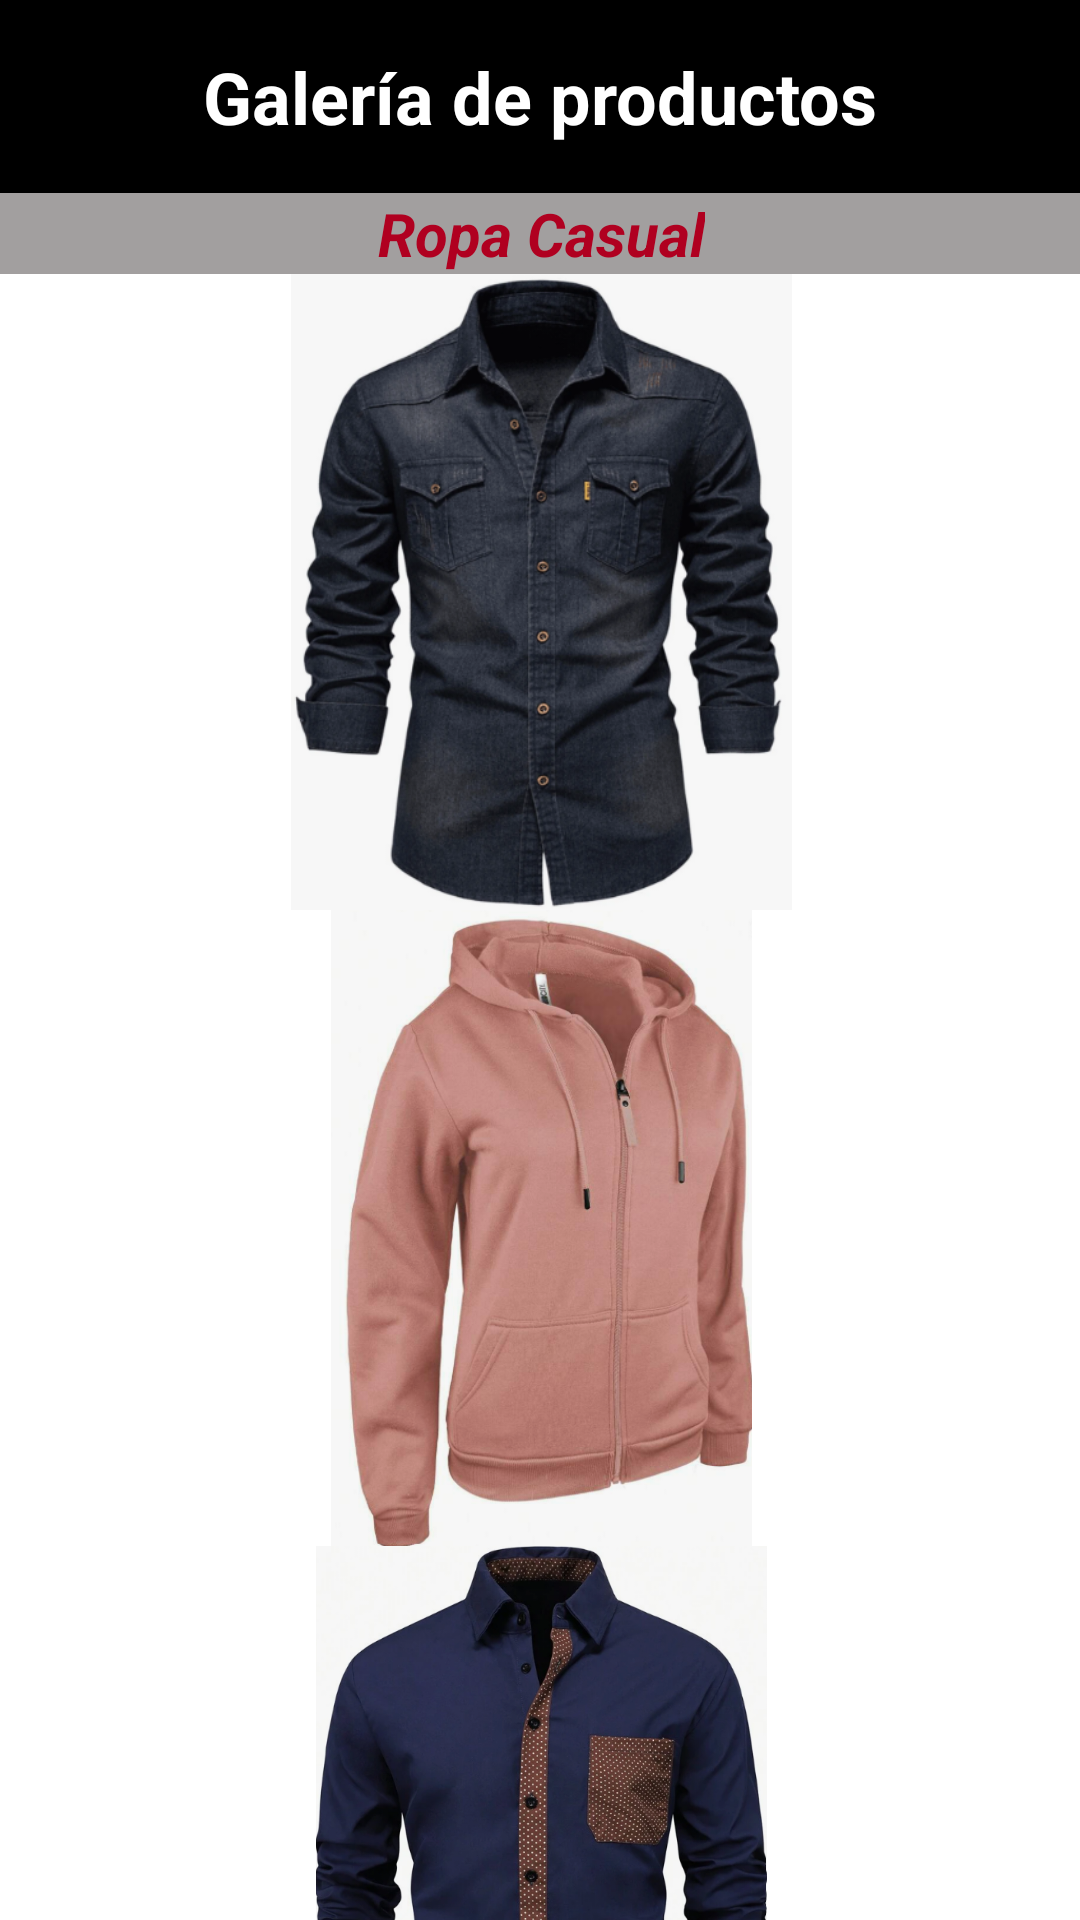

Reconstruct the res/layout file that produces this screen, plus the resources it refers to.
<!-- AndroidManifest.xml: application theme Theme.Practica06 -->
<!-- res/layout/activity_invitado.xml -->
<?xml version="1.0" encoding="utf-8"?>
<androidx.constraintlayout.widget.ConstraintLayout xmlns:android="http://schemas.android.com/apk/res/android"
    xmlns:app="http://schemas.android.com/apk/res-auto"
    xmlns:tools="http://schemas.android.com/tools"
    android:id="@+id/main"
    android:layout_width="match_parent"
    android:layout_height="match_parent"
    android:background="@color/black"
    tools:context=".InvitadoActivity">

    <TextView
        android:id="@+id/txtGaleria"
        android:layout_width="wrap_content"
        android:layout_height="wrap_content"
        android:layout_marginTop="16dp"
        android:text="Galería de productos"
        android:textColor="@color/white"
        android:textSize="24sp"
        android:textStyle="bold"
        app:layout_constraintEnd_toEndOf="parent"
        app:layout_constraintStart_toStartOf="parent"
        app:layout_constraintTop_toTopOf="parent" />

    <ScrollView
        android:id="@+id/svGallery"
        android:layout_width="409dp"
        android:layout_height="672dp"
        android:layout_marginStart="1dp"
        android:layout_marginTop="16dp"
        android:layout_marginEnd="1dp"
        android:background="#A29F9F"
        app:layout_constraintEnd_toEndOf="parent"
        app:layout_constraintStart_toStartOf="parent"
        app:layout_constraintTop_toBottomOf="@+id/txtGaleria"
        tools:ignore="SpeakableTextPresentCheck">

        <LinearLayout
            android:layout_width="match_parent"
            android:layout_height="wrap_content"
            android:orientation="vertical">

            <TextView
                android:id="@+id/txtCasual"
                android:layout_width="wrap_content"
                android:layout_height="wrap_content"
                android:text="Ropa Casual"
                android:textColor="@color/design_default_color_error"
                android:textSize="20sp"
                android:textStyle="bold|italic"
                android:translationX="150dp" />

            <ImageView
                android:id="@+id/imgCas1"
                android:layout_width="match_parent"
                android:layout_height="212dp"
                android:background="@color/white"
                app:srcCompat="@drawable/casual01" />

            <ImageView
                android:id="@+id/imgCas2"
                android:layout_width="match_parent"
                android:layout_height="212dp"
                android:background="@color/white"
                app:srcCompat="@drawable/casual02" />

            <ImageView
                android:id="@+id/imgCas3"
                android:layout_width="match_parent"
                android:layout_height="212dp"
                android:background="@color/white"
                app:srcCompat="@drawable/casual03" />

            <ImageView
                android:id="@+id/imgCas4"
                android:layout_width="match_parent"
                android:layout_height="212dp"
                android:background="@color/white"
                app:srcCompat="@drawable/casual04" />

            <TextView
                android:id="@+id/txtFormal"
                android:layout_width="wrap_content"
                android:layout_height="wrap_content"
                android:text="Ropa Formal"
                android:textColor="@color/design_default_color_error"
                android:textSize="20sp"
                android:textStyle="bold|italic"
                android:translationX="150dp"
                android:translationY="5dp" />

            <ImageView
                android:id="@+id/imgFor1"
                android:layout_width="match_parent"
                android:layout_height="190dp"
                android:background="@color/white"
                android:translationY="7dp"
                app:srcCompat="@drawable/formal01" />

            <ImageView
                android:id="@+id/imgFor2"
                android:layout_width="match_parent"
                android:layout_height="212dp"
                android:background="@color/white"
                app:srcCompat="@drawable/formal02" />

            <ImageView
                android:id="@+id/imgFor3"
                android:layout_width="match_parent"
                android:layout_height="212dp"
                android:background="@color/white"
                app:srcCompat="@drawable/formal03" />

            <ImageView
                android:id="@+id/imgFor4"
                android:layout_width="match_parent"
                android:layout_height="212dp"
                android:background="@color/white"
                app:srcCompat="@drawable/formal04" />

            <TextView
                android:id="@+id/txtDeportiva"
                android:layout_width="wrap_content"
                android:layout_height="wrap_content"
                android:text="Ropa Deportiva"
                android:textColor="@color/design_default_color_error"
                android:textSize="20sp"
                android:textStyle="bold|italic"
                android:translationX="140dp"
                android:translationY="5dp" />

            <ImageView
                android:id="@+id/imgDep1"
                android:layout_width="match_parent"
                android:layout_height="190dp"
                android:background="@color/white"
                android:translationY="5dp"
                app:srcCompat="@drawable/deportiva01" />

            <ImageView
                android:id="@+id/imgDep2"
                android:layout_width="match_parent"
                android:layout_height="212dp"
                android:background="@color/white"
                app:srcCompat="@drawable/deportiva02" />

            <ImageView
                android:id="@+id/imgDep3"
                android:layout_width="match_parent"
                android:layout_height="212dp"
                android:background="@color/white"
                app:srcCompat="@drawable/deportiva03" />

            <ImageView
                android:id="@+id/imgDep4"
                android:layout_width="match_parent"
                android:layout_height="212dp"
                android:background="@color/white"
                app:srcCompat="@drawable/deportiva04" />

            <Button
                android:id="@+id/btnReturn"
                android:layout_width="match_parent"
                android:layout_height="wrap_content"
                android:text="Regreso al Login"
                android:translationY="3dp" />
        </LinearLayout>
    </ScrollView>

</androidx.constraintlayout.widget.ConstraintLayout>
<!-- resources referenced by this layout -->
<resources>
  <!-- drawable casual01: png bitmap (drawable, 258936 bytes) -->
  <!-- drawable casual02: png bitmap (drawable, 262924 bytes) -->
  <!-- drawable casual03: png bitmap (drawable, 542374 bytes) -->
  <!-- drawable casual04: png bitmap (drawable, 383798 bytes) -->
  <!-- drawable deportiva01: png bitmap (drawable, 107944 bytes) -->
  <!-- drawable deportiva02: png bitmap (drawable, 150318 bytes) -->
  <!-- drawable deportiva03: png bitmap (drawable, 130923 bytes) -->
  <!-- drawable deportiva04: png bitmap (drawable, 89875 bytes) -->
  <!-- drawable formal01: png bitmap (drawable, 239267 bytes) -->
  <!-- drawable formal02: jpg bitmap (drawable, 33062 bytes) -->
  <!-- drawable formal03: jpg bitmap (drawable, 89228 bytes) -->
  <!-- drawable formal04: png bitmap (drawable, 469141 bytes) -->
  <style name="Theme.Practica06" parent="Base.Theme.Practica06" />
  <style name="Base.Theme.Practica06" parent="Theme.Material3.DayNight.NoActionBar">
          
          <item name="colorPrimary">@color/black</item>
          
          <item name="colorPrimaryVariant">@color/black</item>
  
      </style>
  <!-- not gathered from this repository: default colours our renderer supplied (Android Studio template values) -->
  <color name="black">#FF000000</color>
  <color name="white">#FFFFFFFF</color>
</resources>
